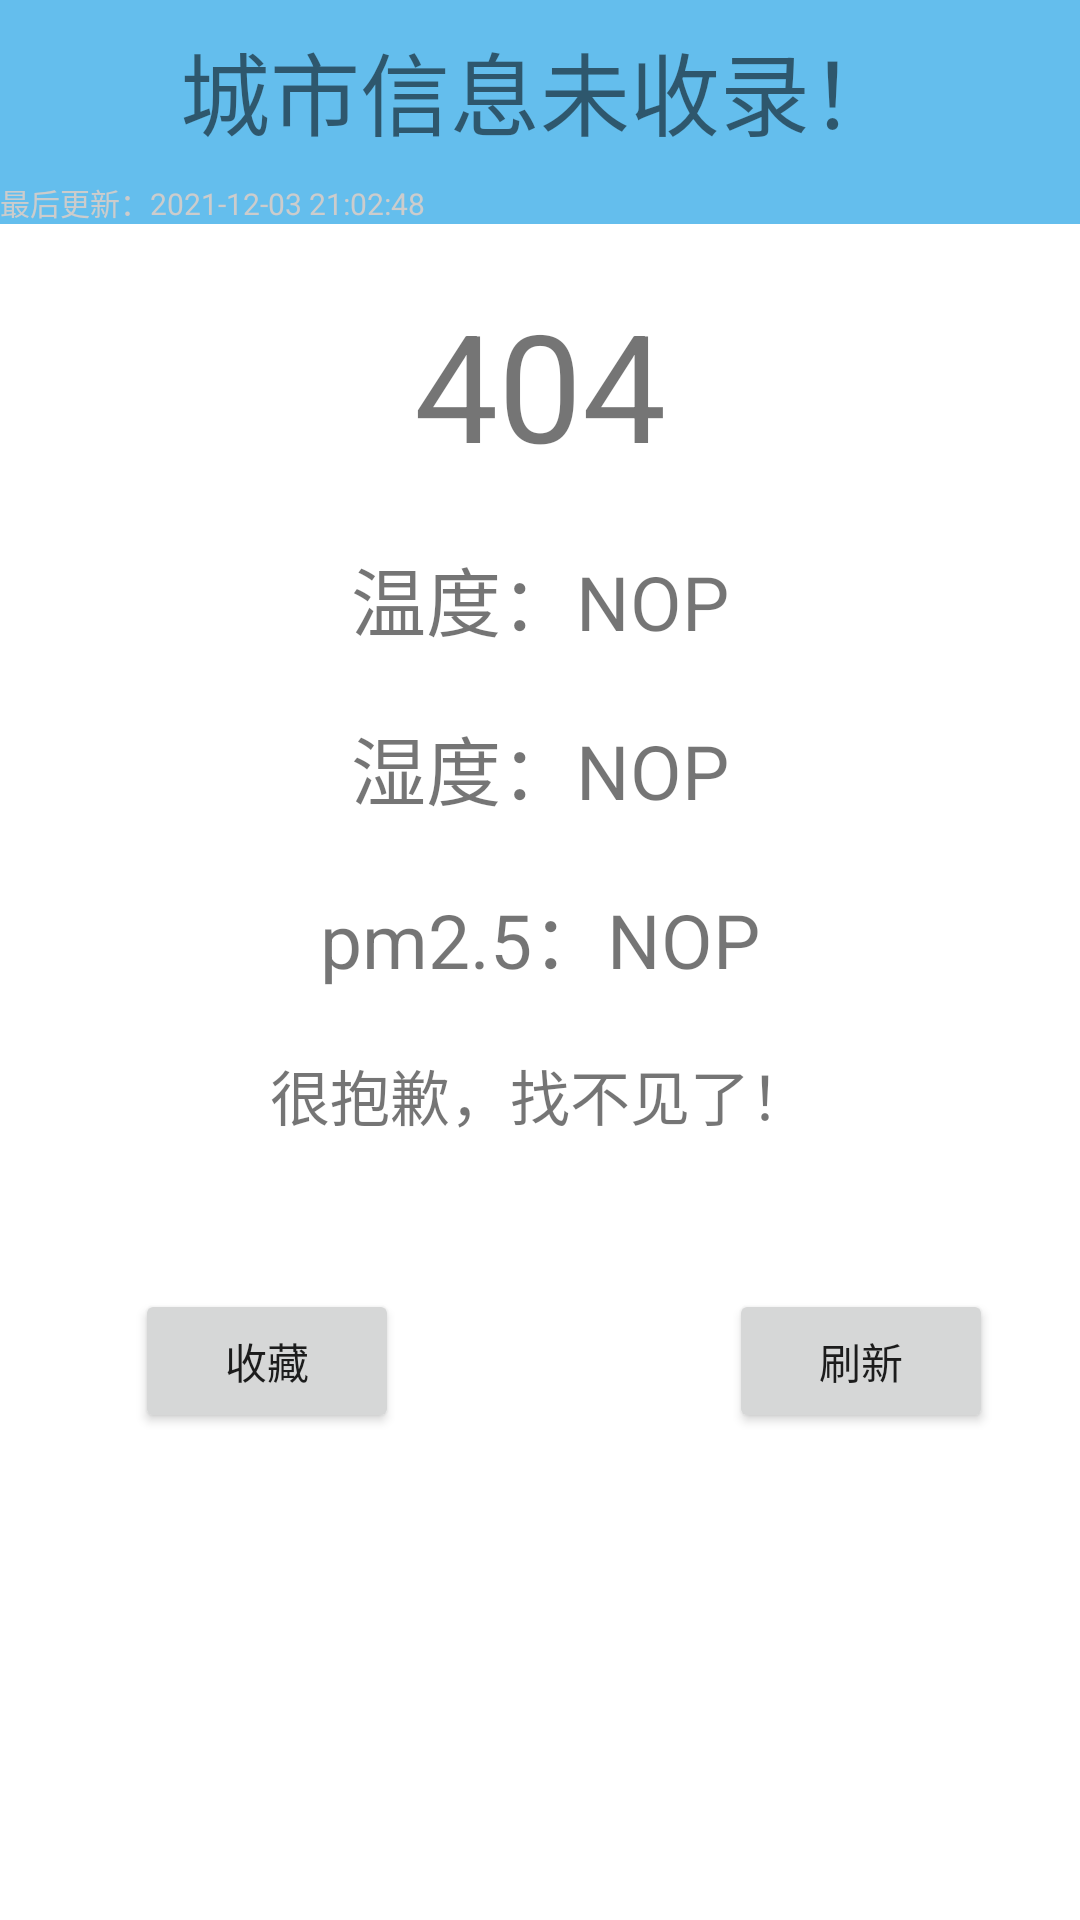

Write the Android layout XML for this screen, with the resource values it uses.
<!-- AndroidManifest.xml: application theme Theme.Weather -->
<!-- res/layout/fragment_detial.xml -->
<?xml version="1.0" encoding="utf-8"?>
<LinearLayout xmlns:android="http://schemas.android.com/apk/res/android"
    xmlns:tools="http://schemas.android.com/tools"
    android:layout_width="match_parent"
    android:layout_height="match_parent"
    android:orientation="vertical"
    tools:context=".fragment.DetialFragment">

    
    <TextView
        android:id="@+id/city_name"
        android:layout_width="match_parent"
        android:layout_height="60dp"
        android:background="#64BEED"
        android:gravity="center"
        android:text="城市信息未收录！"
        android:textSize="30sp" />
    <LinearLayout
        android:background="#64BEED"
        android:layout_width="match_parent"
        android:layout_height="wrap_content"
        android:layout_gravity="center"
        android:orientation="horizontal">

        <TextView
            android:layout_width="wrap_content"
            android:layout_height="wrap_content"
            android:textColor="#CCCCCC"
            android:text="最后更新："
            android:textSize="10sp" />

        <TextView
            android:textColor="#CCCCCC"
            android:id="@+id/update_time"
            android:layout_width="wrap_content"
            android:layout_height="wrap_content"
            android:text="2021-12-03 21:02:48"
            android:textSize="10sp" />
    </LinearLayout>
    
    <ImageView
        android:id="@+id/icon_weather"
        android:layout_width="wrap_content"
        android:layout_height="wrap_content"
        android:layout_gravity="center"
        android:src="@drawable/riqing" />

    <TextView
        android:layout_marginTop="20dp"
        android:id="@+id/type"
        android:layout_width="wrap_content"
        android:layout_height="wrap_content"
        android:layout_gravity="center"
        android:text="404"
        android:textSize="50dp" />

    <LinearLayout
        android:layout_marginTop="20dp"
        android:layout_width="wrap_content"
        android:layout_height="wrap_content"
        android:layout_gravity="center"
        android:orientation="horizontal">

        <TextView
            android:layout_width="wrap_content"
            android:layout_height="wrap_content"
            android:text="温度："
            android:textSize="25sp" />

        <TextView
            android:id="@+id/temperature"
            android:layout_width="wrap_content"
            android:layout_height="wrap_content"
            android:text="NOP"
            android:textSize="25sp" />
    </LinearLayout>

    <LinearLayout
        android:layout_marginTop="20dp"
        android:layout_width="wrap_content"
        android:layout_height="wrap_content"
        android:layout_gravity="center"
        android:orientation="horizontal">

        <TextView
            android:layout_width="wrap_content"
            android:layout_height="wrap_content"
            android:text="湿度："
            android:textSize="25sp" />

        <TextView
            android:id="@+id/humidity"
            android:layout_width="wrap_content"
            android:layout_height="wrap_content"
            android:text="NOP"
            android:textSize="25sp" />
    </LinearLayout>

    <LinearLayout
        android:layout_marginTop="20dp"
        android:layout_width="wrap_content"
        android:layout_height="wrap_content"
        android:layout_gravity="center"
        android:orientation="horizontal">

        <TextView
            android:layout_width="wrap_content"
            android:layout_height="wrap_content"
            android:text="pm2.5："
            android:textSize="25sp" />

        <TextView
            android:id="@+id/pm2_55"
            android:layout_width="wrap_content"
            android:layout_height="wrap_content"
            android:text="NOP"
            android:textSize="25sp" />
    </LinearLayout>


    <TextView
        android:layout_marginTop="20dp"
        android:layout_gravity="center"
        android:id="@+id/tips"
        android:layout_width="wrap_content"
        android:layout_height="wrap_content"
        android:text="很抱歉，找不见了！"
        android:textSize="20sp" />






    <LinearLayout
        android:layout_marginTop="50dp"
        android:layout_width="match_parent"
        android:layout_height="wrap_content"
        android:layout_marginStart="10dp"
        android:layout_marginEnd="5dp"
        android:orientation="horizontal">


        <Button
            android:id="@+id/add_to_list"
            android:layout_width="wrap_content"
            android:layout_height="wrap_content"
            android:layout_marginStart="35dp"
            android:text="收藏" />

        <Button
            android:id="@+id/refresh"
            android:layout_width="wrap_content"
            android:layout_height="wrap_content"
            android:layout_marginStart="110dp"
            android:text="刷新" />
    </LinearLayout>

</LinearLayout>
<!-- resources referenced by this layout -->
<resources>
  <style name="Theme.Weather" parent="Theme.MaterialComponents.DayNight.DarkActionBar">
          
          <item name="colorPrimary">@color/purple_500</item>
          <item name="colorPrimaryVariant">@color/purple_700</item>
          <item name="colorOnPrimary">@color/white</item>
          
          <item name="colorSecondary">@color/teal_200</item>
          <item name="colorSecondaryVariant">@color/teal_700</item>
          <item name="colorOnSecondary">@color/black</item>
          <item name="windowActionBar">false</item>
          <item name="windowNoTitle">true</item>
          
          <item name="android:statusBarColor" tools:targetApi="l">?attr/colorPrimaryVariant</item>
          
      </style>
  <color name="purple_500">#64BEED</color>
  <color name="purple_700">#64BEED</color>
  <color name="white">#FFFFFFFF</color>
  <color name="teal_200">#FF03DAC5</color>
  <color name="teal_700">#FF018786</color>
  <color name="black">#FF000000</color>
</resources>
